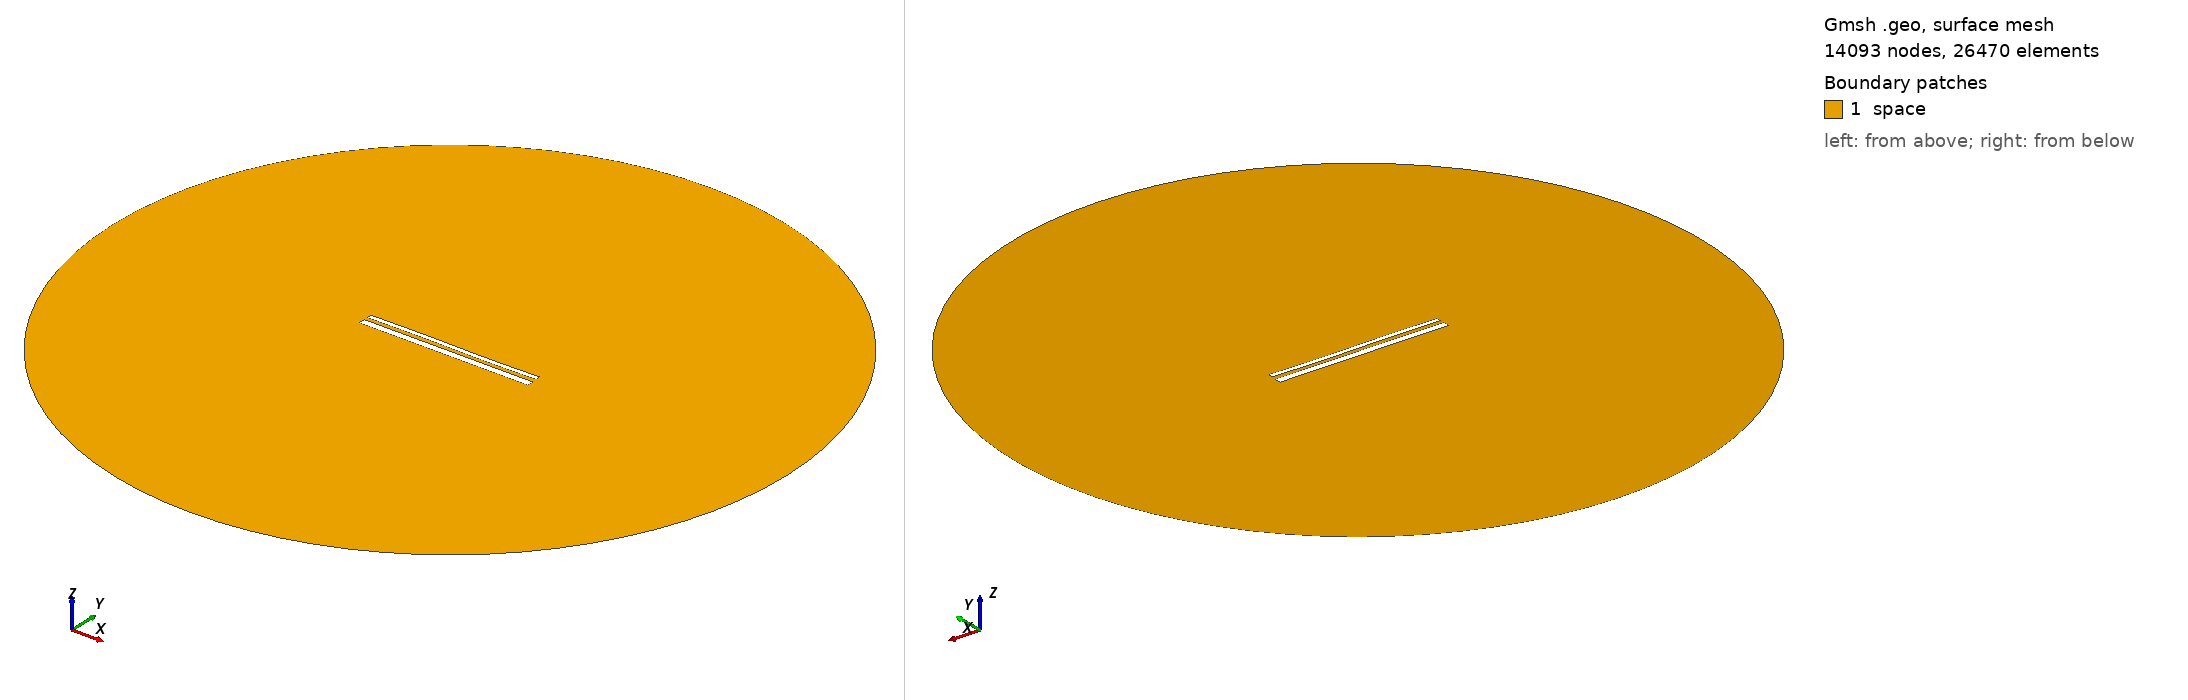

Gmsh geometry script, surface-meshed: 14093 nodes, 26470 surface elements. Boundary patches (legend numbers): 1 space. Left view from above one corner, right view from below the opposite corner. Legend entries are the model's physical surfaces. The drawing asked Gmsh for element sizes between 1% and 20% of the model's largest extent; the script's own settings can give other sizes.

=== 13573.geo (drawn) ===
//---------------------------------------
// Geometry kernel
//---------------------------------------

SetFactory("OpenCASCADE");



//---------------------------------------
// Parameters of the geometry
//---------------------------------------

// Overetch of the upper plate
overetch = 0.5;

// Distance between the plates
distance = 1.75;

// Discretization over the x axis (for the deformation)
nx = 50; 

// Length of the plate
L = 100 - overetch; 

// Number of modes
n = 4; 

// 1st mode coefficient
coeff(1) = 0.07499999999999998;
beta(1) = 0.596864 * 3.1415926535 / L;

// 2nd mode coefficient
coeff(2) = 0.0;
beta(2) = 1.49418 * 3.1415926535 / L;

// 3rd mode coefficient
coeff(3) = 0.15;
beta(3) = 2.50025 * 3.1415926535 / L;

// 4th mode coefficient
coeff(4) = 0.0;
beta(4) = 3.49999 * 3.1415926535 / L;



//---------------------------------------
// Upper plate (deformed rectangle)
//---------------------------------------

// Coordiantes of the upper plate
xmin = -50;
xmax = 50 - overetch;

// Height of the upper plate
yheight = 4 - 2 * overetch;

// Indexes of the points
UpperID[] = {};
LowerID[] = {};
LeftID[] = {};
RightID[] = {};

// Point index
p = 1;

// Horizontal edges
For i In {1:nx}
    x = xmin + (i-1)*(xmax - xmin)/(nx-1);

    y_bottom = distance / 2 + overetch;
    For j In {1:n}
        C = (Cosh(beta(j)*L) + Cos(beta(j)*L)) / (Sinh(beta(j)*L) + Sin(beta(j)*L));
        y_bottom  = y_bottom + coeff(j) * (Cosh(beta(j)*(x+50)) - Cos(beta(j)*(x+50)) - C * (Sinh(beta(j)*(x+50)) - Sin(beta(j)*(x+50))));
    EndFor

    y_top = y_bottom + yheight;

    Point(p) = {x, y_top, 0, 1.0};
    UpperID[i] = p;
    p = p + 1;

    Point(p) = {x, y_bottom, 0, 1.0};
    LowerID[i] = p;
    p = p + 1;
EndFor

// Create point lists
UpperPts[] = {}; LowerPts[] = {};
For i In {1:nx}
  UpperPts[] += {UpperID[i]};
  LowerPts[] += {LowerID[i]};
EndFor

// Build splines
Spline(1) = {UpperPts[]};
Spline(2) = {LowerPts[]};
Line(3) = {LowerPts[nx-1], UpperPts[nx-1]};
Line(4) = {LowerPts[0], UpperPts[0]};

// Build the plane surface
Curve Loop(1) = {2, 3, -1, -4};
Plane Surface(1) = {1};



//---------------------------------------
// Lower plate (rectangle)
//---------------------------------------

// Vertices
Point(1001) = {-50, -1, 0, 1.0};
Point(1002) = { 50, -1, 0, 1.0};
Point(1003) = { 50,  -5, 0, 1.0};
Point(1004) = {-50,  -5, 0, 1.0};

// Edges
Line(5) = {1001, 1002};
Line(6) = {1002, 1003};
Line(7) = {1003, 1004};
Line(8) = {1004, 1001};

// Plane surface
Line Loop(2) = {5, 6, 7, 8};
Plane Surface(2) = {2}; 



//---------------------------------------
// Outer (fictious) boundary
//---------------------------------------

// Points
Point(1005) = {0, 0, 0};       // Center
Point(1006) = {200, 0, 0};     // Start point
Point(1007) = {0, 200, 0};     // 90 degrees
Point(1008) = {-200, 0, 0};    // 180 degrees
Point(1009) = {0, -200, 0};    // 270 degrees

// Circle arcs (each needs start, center, end)
Circle(9) = {1006, 1005, 1007};
Circle(10) = {1007, 1005, 1008};
Circle(11) = {1008, 1005, 1009};
Circle(12) = {1009, 1005, 1006};

// Plane surface for the entire domain
Curve Loop(3) = {9, 10, 11, 12};
Surface(3) = {3};

// Subtract the plates from the whole domain to obtain the actual domain where we want to solve the equations
BooleanDifference{ Surface{3}; Delete; }{ Surface{1}; Surface{2}; Delete; }




//---------------------------------------
// Transfinite Lines/Curves
//---------------------------------------

// Set the number of points on the boundaries
r = 7;

// Plates
Transfinite Curve {1, 2} = 50*r Using Progression 1;
Transfinite Curve {3, 4} = 2*r Using Progression 1;
Transfinite Line {5, 7} = 50*r Using Progression 1;
Transfinite Line {6, 8} = 2*r Using Progression 1;

// Outer boundary
Transfinite Line {9, 10, 11, 12} = 20 Using Progression 1;



//---------------------------------------
// Physical groups
//---------------------------------------                

// Physical curves (boundaries)
Physical Line("force_segment", 10) = {2};
Physical Line("upper_plate", 11) = {1, 3, 4};
Physical Line("lower_plate", 12) = {5, 6, 7, 8};
Physical Line("boundary", 20) = {9, 10, 11, 12};

// Physical Surfaces
Physical Surface("space", 30) = {3};



//---------------------------------------
// 6. Generate the Mesh
//---------------------------------------

// 2D mesh generation
Mesh 2;
